Run: headless pygame with SDL's dummy video driver; simulated clock (each Clock.tick advances the game by its frame time, no real sleeping); random seed 0; keys injected as events and as key.get_pressed() state; no mouse input.
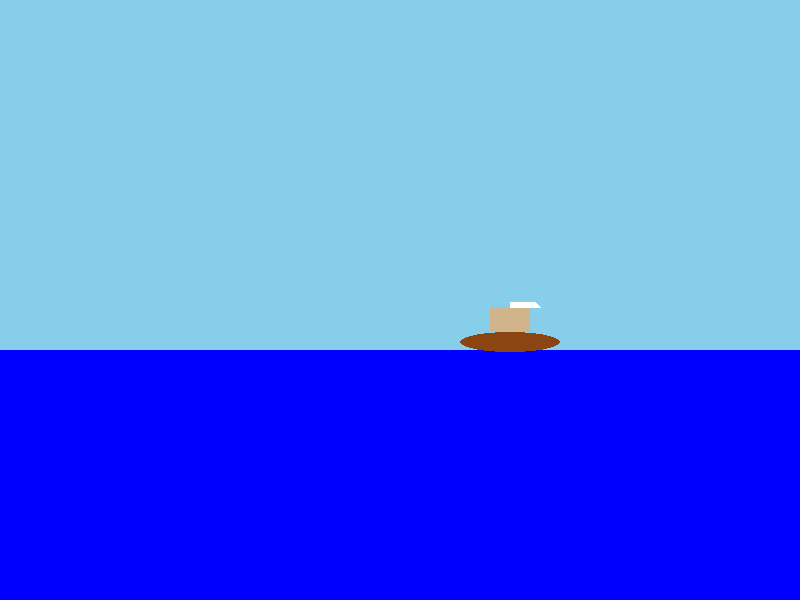
Frame 1 of 4 · flips 1–60 · no input
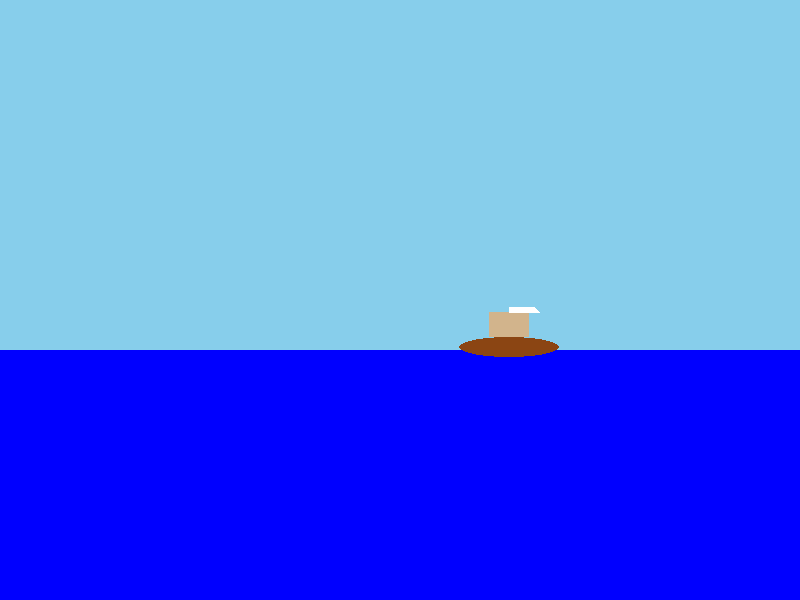
Frame 2 of 4 · flips 61–180 · tapped SPACE, RETURN · held RIGHT (→), D
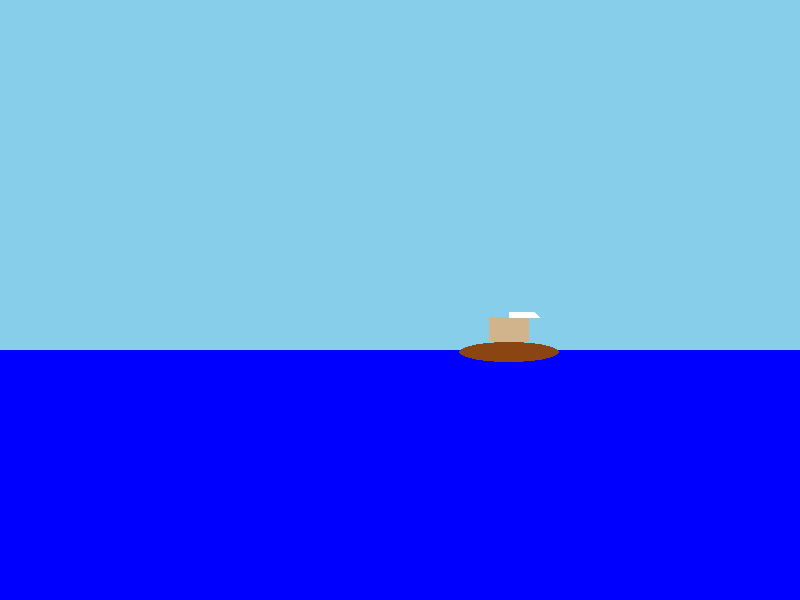
Frame 3 of 4 · flips 181–300 · held DOWN (↓), S
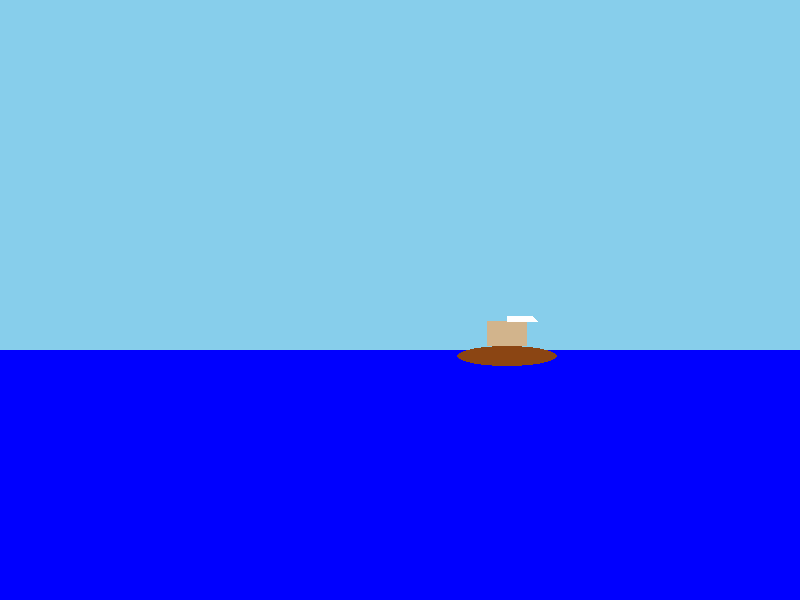
Frame 4 of 4 · flips 301–420 · held LEFT (←), A, UP (↑), W

The pygame program that drew these frames:

import pygame
import sys
import math

# تنظیمات اولیه
pygame.init()
screen = pygame.display.set_mode((800, 600))
pygame.display.set_caption("انیمیشن قایق روی امواج دریا")

# ایجاد تصویر قایق با طراحی واقعی‌تر
boat_image = pygame.Surface((120, 60), pygame.SRCALPHA)
pygame.draw.ellipse(boat_image, (139, 69, 19), (10, 30, 100, 20))  # بدنه قایق
pygame.draw.rect(boat_image, (210, 180, 140), (40, 5, 40, 25))  # عرشه قایق
pygame.draw.polygon(boat_image, (255, 255, 255), [(60, 5), (60, -30), (90, 5)])  # بادبان
boat_rect = boat_image.get_rect(center=(400, 300))

# تنظیمات امواج
wave_amplitude = 50
wave_frequency = 0.05
clock = pygame.time.Clock()

# حلقه اصلی انیمیشن
while True:
    for event in pygame.event.get():
        if event.type == pygame.QUIT:
            pygame.quit()
            sys.exit()

    # محاسبه موقعیت قایق
    time = pygame.time.get_ticks() * 0.001
    boat_rect.y = 300 + wave_amplitude * math.sin(wave_frequency * time)  # حرکت عمودی
    boat_rect.x = 400 + wave_amplitude * math.cos(wave_frequency * time)  # حرکت افقی

    # رسم پس‌زمینه و قایق
    screen.fill((135, 206, 235))  # رنگ آسمان
    pygame.draw.rect(screen, (0, 0, 255), (0, 350, 800, 250))  # رنگ دریا
    screen.blit(boat_image, boat_rect)

    pygame.display.flip()
    clock.tick(60)
